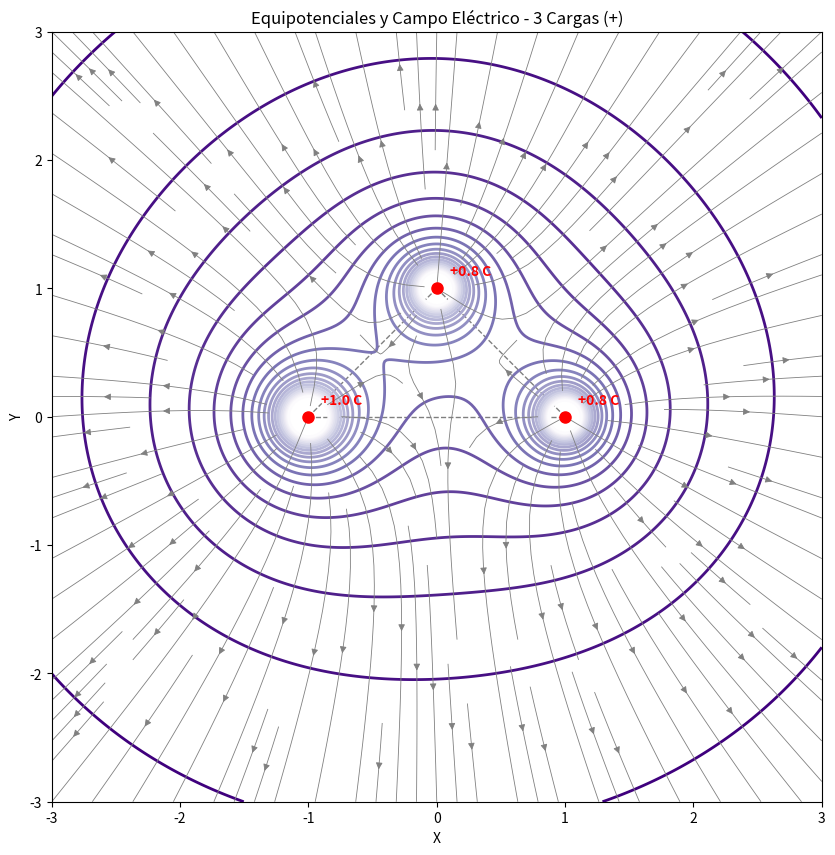

Reproduce this figure in Python.
import matplotlib.pyplot as plt
import numpy as np

k = 1.0
lado = 1.0

# Cargas
q1, q2, q3 = +1.0, +0.8, +0.8

# Posiciones para formar el triángulo
x1, y1 = -lado, 0.0  # Carga izquierda
x2, y2 = lado, 0.0  # Carga derecha
x3, y3 = 0.0, lado  # Carga superior

cargas = [
    {"q": q1, "x": x1, "y": y1},
    {"q": q2, "x": x2, "y": y2},
    {"q": q3, "x": x3, "y": y3},
]

xa = np.linspace(-3, 3, 300)
ya = np.linspace(-3, 3, 300)
x, y = np.meshgrid(xa, ya)

# Inicializamos el potencial en cero
z = np.zeros_like(x)

for carga in cargas:
    qi, xi, yi = carga["q"], carga["x"], carga["y"]
    r = np.sqrt((x - xi) ** 2 + (y - yi) ** 2)
    r = np.where(r == 0, 1e-15, r)
    z += k * qi / r

# Calcular el Campo Eléctrico
Ex = np.zeros_like(x)
Ey = np.zeros_like(x)
for carga in cargas:
    qi, xi, yi = carga["q"], carga["x"], carga["y"]
    dx, dy = x - xi, y - yi
    r = np.sqrt(dx**2 + dy**2)

    # Límite mínimo para evitar que el campo se dispare a infinito
    r_safe = np.maximum(r, 0.05)
    Ex += k * qi * dx / r_safe**3
    Ey += k * qi * dy / r_safe**3

z_min_plot = np.percentile(z, 5)
z_max_plot = np.percentile(z, 99.5)

dz = (z_max_plot - z_min_plot) / 20
nivel = np.arange(z_min_plot, z_max_plot + dz, dz)

# Graficar
plt.figure(figsize=(10, 10))

# líneas guía del triángulo isósceles
plt.plot([x1, x2], [y1, y2], "k--", alpha=0.5, linewidth=1.0)
plt.plot([x2, x3], [y2, y3], "k--", alpha=0.5, linewidth=1.0)
plt.plot([x3, x1], [y3, y1], "k--", alpha=0.5, linewidth=1.0)

# Graficar contornos
plt.contour(x, y, z, levels=nivel, cmap="Purples_r", linewidths=2.0)
for carga in cargas:
    cq = carga["q"]
    vx = carga["x"]
    vy = carga["y"]
    color = "red" if cq > 0 else "blue"
    plt.plot(vx, vy, "o", color=color, markersize=8, zorder=5)
    plt.text(
        vx + 0.1, vy + 0.1, f"{cq:+.1f} C", fontsize=10, color=color, fontweight="bold"
    )

# Graficar las líneas de campo eléctrico
plt.streamplot(xa, ya, Ex, Ey, color="gray", linewidth=0.6, density=1.3, arrowsize=1.0)

plt.gca().set_aspect("equal", adjustable="box")

plt.title("Equipotenciales y Campo Eléctrico - 3 Cargas (+)")
plt.xlabel("X")
plt.ylabel("Y")

plt.show()
